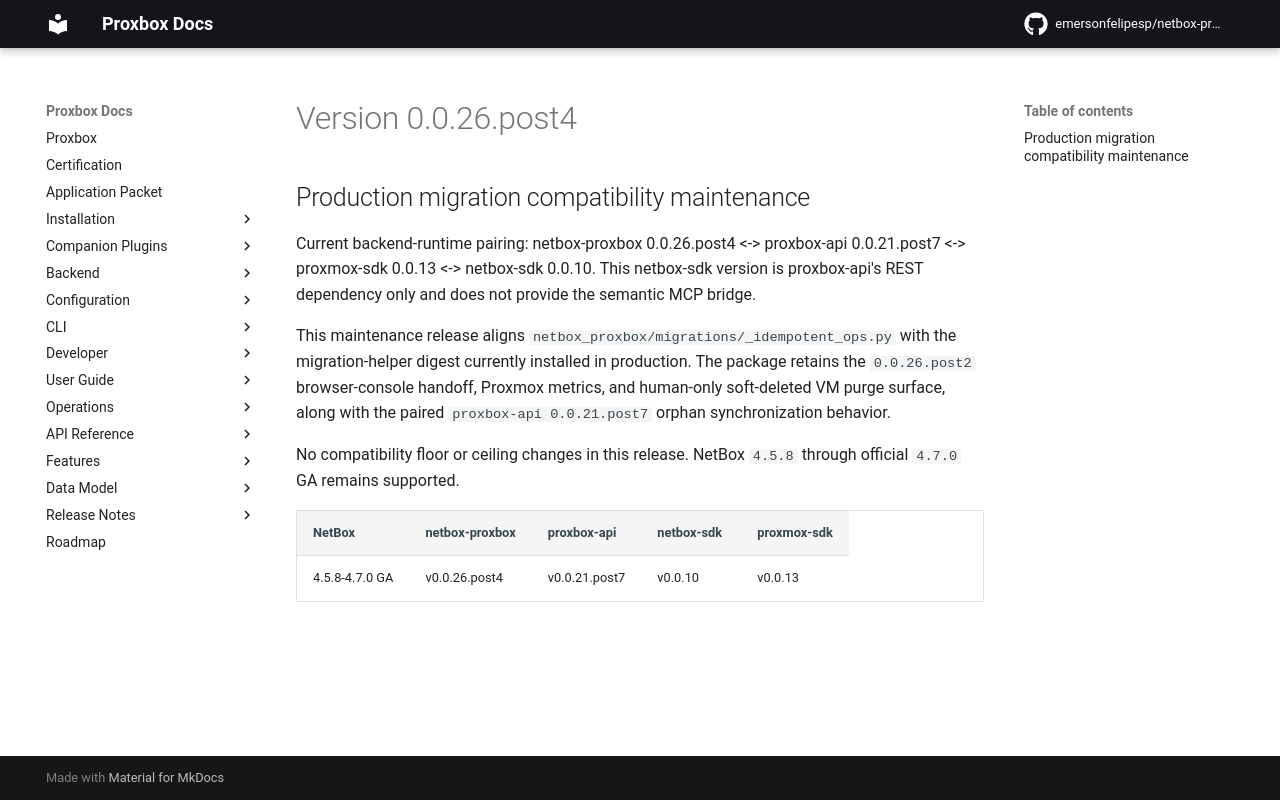

repository: netdevopsbr/netbox-proxbox · page: release-notes/version-0.0.26.post4/index.html · generator: mkdocs

# Version 0.0.26.post4

## Production migration compatibility maintenance

Current backend-runtime pairing: netbox-proxbox 0.0.26.post4 <-> proxbox-api 0.0.21.post7 <-> proxmox-sdk 0.0.13 <-> netbox-sdk 0.0.10. This netbox-sdk version is proxbox-api's REST dependency only and does not provide the semantic MCP bridge.

This maintenance release aligns `netbox_proxbox/migrations/_idempotent_ops.py` with the migration-helper digest currently installed in production. The package retains the `0.0.26.post2` browser-console handoff, Proxmox metrics, and human-only soft-deleted VM purge surface, along with the paired `proxbox-api 0.0.21.post7` orphan synchronization behavior.

No compatibility floor or ceiling changes in this release. NetBox `4.5.8` through official `4.7.0` GA remains supported.

| NetBox | netbox-proxbox | proxbox-api | netbox-sdk | proxmox-sdk |
|---|---|---|---|---|
| 4.5.8-4.7.0 GA | v0.0.26.post4 | v0.0.21.post7 | v0.0.10 | v0.0.13 |
